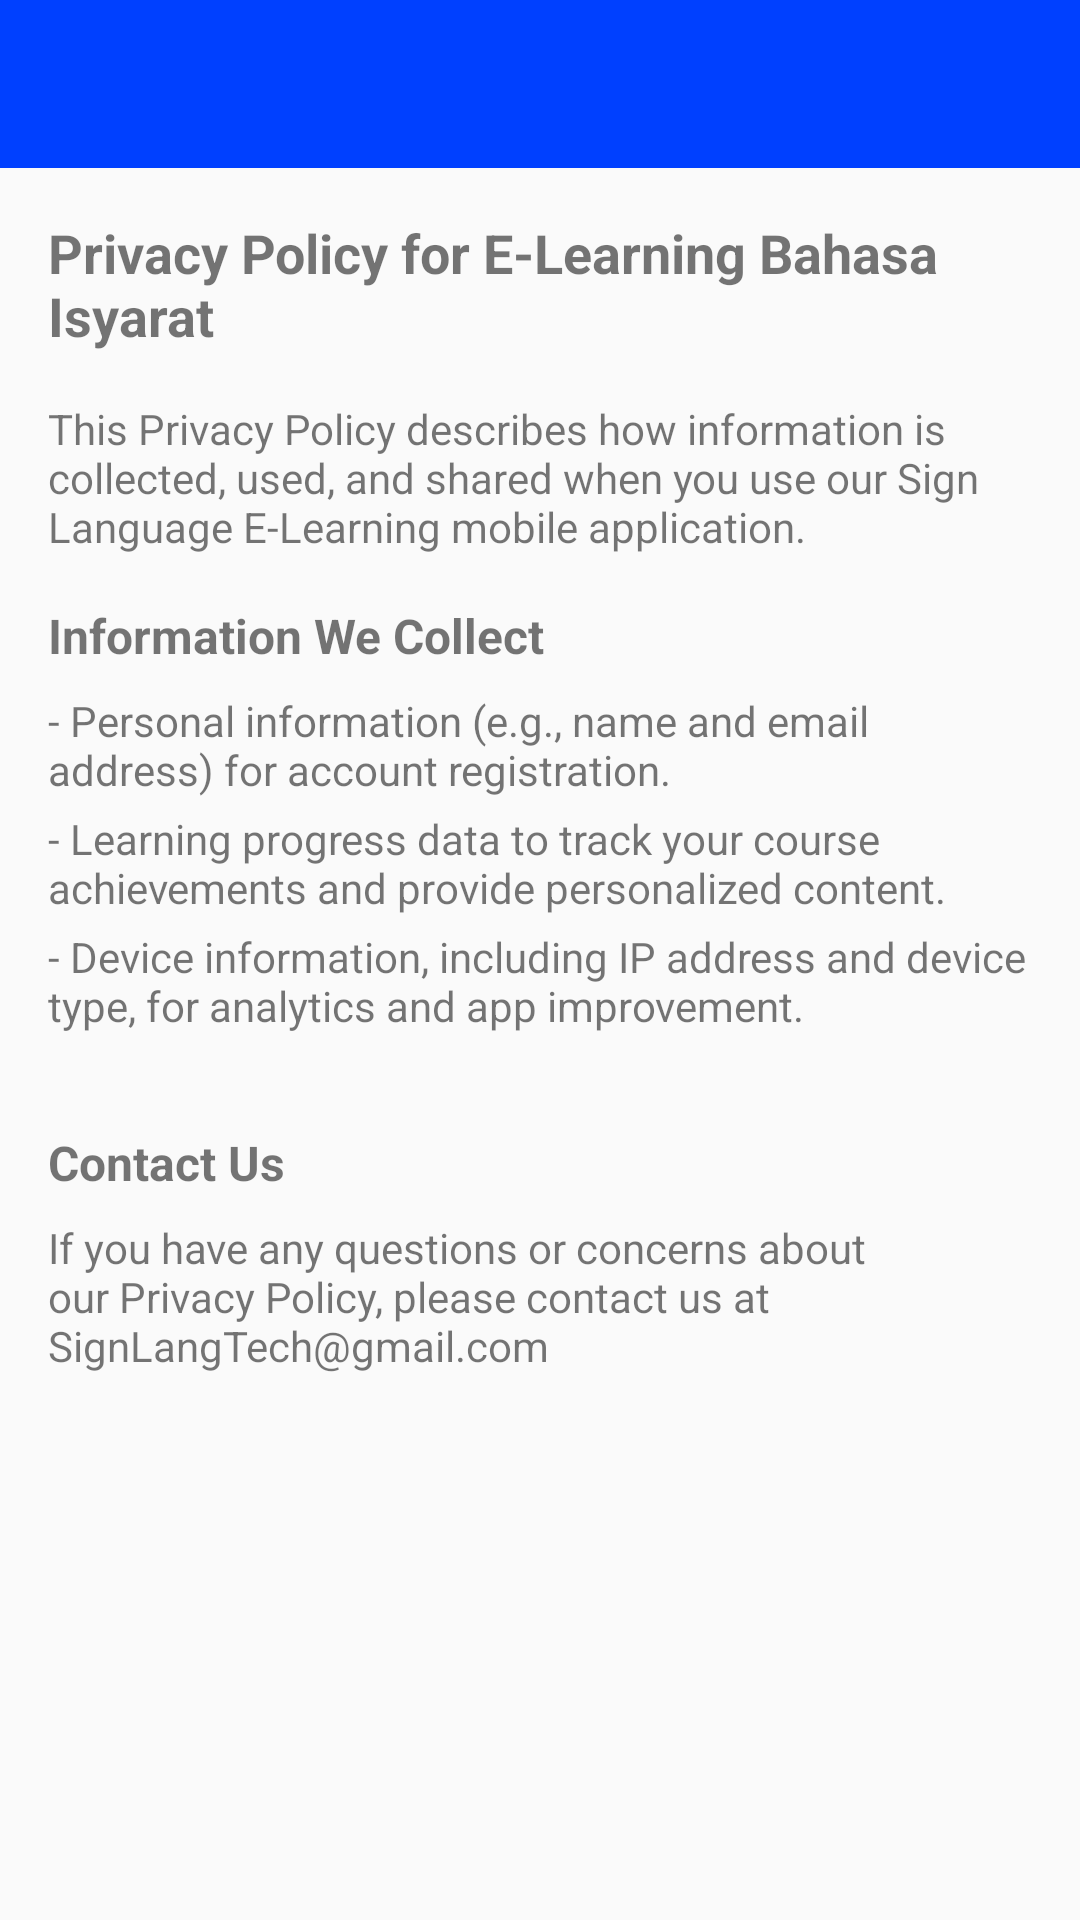

Android layout source for this screen:
<!-- AndroidManifest.xml: application theme Theme.ELearningBahasaIsyarat -->
<!-- res/layout/privacypolicy.xml -->
<?xml version="1.0" encoding="utf-8"?>
<RelativeLayout
    xmlns:android="http://schemas.android.com/apk/res/android"
    android:layout_width="match_parent"
    android:layout_height="match_parent">

    
    <androidx.appcompat.widget.Toolbar
        android:id="@+id/p_toolbar"
        android:layout_width="match_parent"
        android:layout_height="?attr/actionBarSize"
        android:background="@color/colorPrimary"
        android:theme="@style/ThemeOverlay.AppCompat.Dark"
        android:layout_alignParentTop="true">
    </androidx.appcompat.widget.Toolbar>


    <ScrollView
        android:layout_width="match_parent"
        android:layout_height="match_parent"
        android:layout_below="@id/p_toolbar">

        <LinearLayout
            android:layout_width="match_parent"
            android:layout_height="wrap_content"
            android:orientation="vertical"
            android:padding="16dp">


        <TextView
            android:layout_width="match_parent"
            android:layout_height="wrap_content"
            android:text="Privacy Policy for E-Learning Bahasa Isyarat"
            android:textStyle="bold"
            android:textSize="18sp"
            android:layout_marginBottom="16dp"/>

        <TextView
            android:layout_width="match_parent"
            android:layout_height="wrap_content"
            android:text="This Privacy Policy describes how information is collected, used, and shared when you use our Sign Language E-Learning mobile application."
            android:layout_marginBottom="16dp"/>

        <TextView
            android:layout_width="match_parent"
            android:layout_height="wrap_content"
            android:text="Information We Collect"
            android:textStyle="bold"
            android:textSize="16sp"
            android:layout_marginBottom="8dp"/>

        <TextView
            android:layout_width="match_parent"
            android:layout_height="wrap_content"
            android:text="- Personal information (e.g., name and email address) for account registration."
            android:layout_marginBottom="4dp"/>

        <TextView
            android:layout_width="match_parent"
            android:layout_height="wrap_content"
            android:text="- Learning progress data to track your course achievements and provide personalized content."
            android:layout_marginBottom="4dp"/>

        <TextView
            android:layout_width="match_parent"
            android:layout_height="wrap_content"
            android:text="- Device information, including IP address and device type, for analytics and app improvement."
            android:layout_marginBottom="16dp"/>

        

        <TextView
            android:layout_width="match_parent"
            android:layout_height="wrap_content"
            android:text="Contact Us"
            android:textStyle="bold"
            android:textSize="16sp"
            android:layout_marginTop="16dp"
            android:layout_marginBottom="8dp"/>

        <TextView
            android:layout_width="match_parent"
            android:layout_height="wrap_content"
            android:text="If you have any questions or concerns about our Privacy Policy, please contact us at SignLangTech@gmail.com"
            android:layout_marginBottom="16dp"/>
            

        </LinearLayout>
    </ScrollView>
</RelativeLayout>
<!-- resources referenced by this layout -->
<resources>
  <color name="colorPrimary">#0040FF</color>
  <style name="Theme.ELearningBahasaIsyarat" parent="Theme.AppCompat.Light.NoActionBar">
          
          <item name="colorPrimary">@color/colorPrimary</item>
          <item name="colorPrimaryDark">@color/colorPrimaryDark</item>
          <item name="colorAccent">@color/colorAccent</item>
      </style>
  <color name="colorPrimaryDark">#10028F</color>
  <color name="colorAccent">#FFFFFFFF</color>
</resources>
